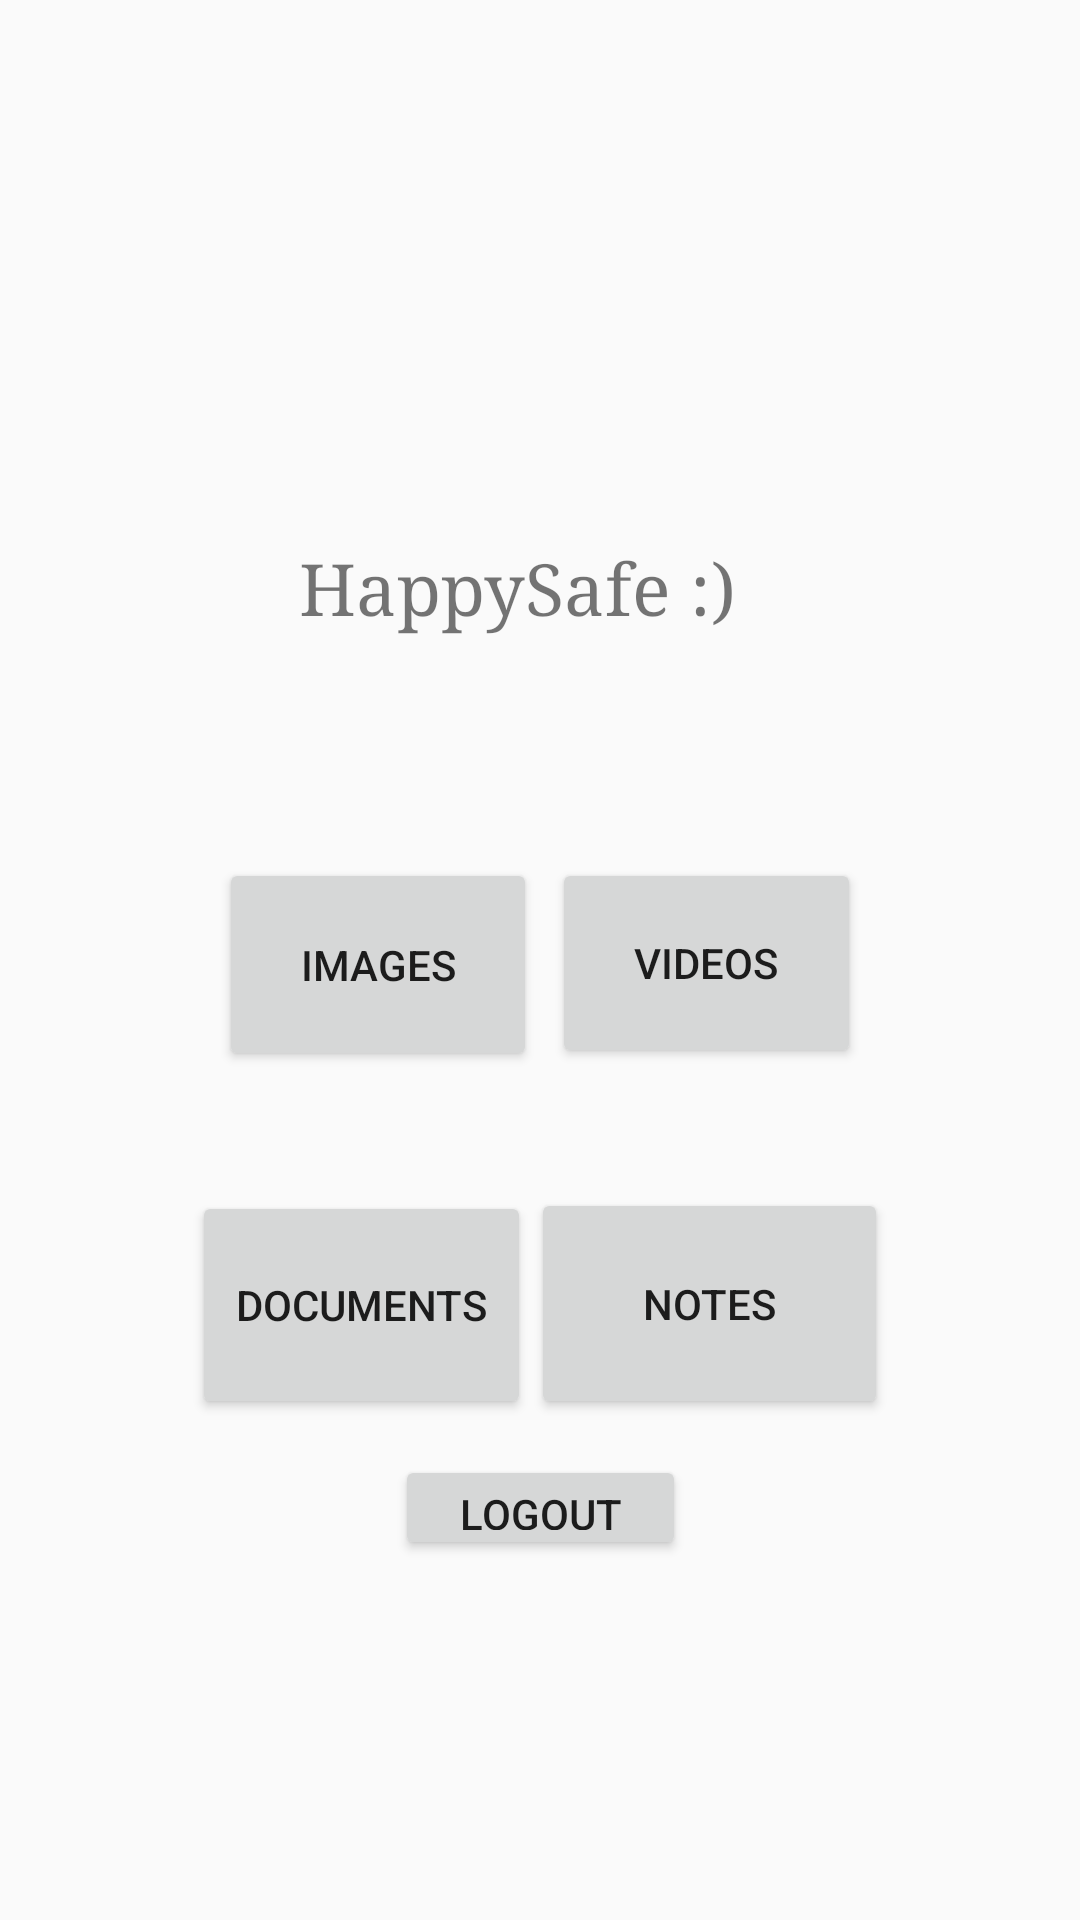

This screen was rendered from an Android layout file. Write that file and the resources it references.
<!-- AndroidManifest.xml: application theme Theme.AppTest -->
<!-- res/layout/activity_second_screen.xml -->
<?xml version="1.0" encoding="utf-8"?>
<android.support.constraint.ConstraintLayout xmlns:android="http://schemas.android.com/apk/res/android"
    xmlns:app="http://schemas.android.com/apk/res-auto"
    xmlns:tools="http://schemas.android.com/tools"
    android:layout_width="match_parent"
    android:layout_height="match_parent"
    tools:context=".second_screen">

    <Button
        android:id="@+id/button"
        android:layout_width="106dp"
        android:layout_height="71dp"
        android:layout_marginStart="68dp"
        android:layout_marginTop="72dp"
        android:text="Images"
        app:layout_constraintEnd_toStartOf="@+id/button2"
        app:layout_constraintHorizontal_bias="0.5"
        app:layout_constraintStart_toStartOf="parent"
        app:layout_constraintTop_toBottomOf="@+id/textView" />

    <Button
        android:id="@+id/button2"
        android:layout_width="103dp"
        android:layout_height="70dp"
        android:layout_marginTop="72dp"
        android:layout_marginEnd="68dp"
        android:text="Videos"
        app:layout_constraintEnd_toEndOf="parent"
        app:layout_constraintHorizontal_bias="0.5"
        app:layout_constraintStart_toEndOf="@+id/button"
        app:layout_constraintTop_toBottomOf="@+id/textView" />

    <Button
        android:id="@+id/button3"
        android:layout_width="113dp"
        android:layout_height="76dp"
        android:layout_marginStart="88dp"
        android:layout_marginTop="40dp"
        android:text="Documents"
        app:layout_constraintEnd_toStartOf="@+id/button4"
        app:layout_constraintHorizontal_bias="0.5"
        app:layout_constraintStart_toStartOf="parent"
        app:layout_constraintTop_toBottomOf="@+id/button" />

    <Button
        android:id="@+id/button4"
        android:layout_width="119dp"
        android:layout_height="77dp"
        android:layout_marginTop="40dp"
        android:layout_marginEnd="88dp"
        android:text="Notes"
        app:layout_constraintEnd_toEndOf="parent"
        app:layout_constraintHorizontal_bias="0.5"
        app:layout_constraintStart_toEndOf="@+id/button3"
        app:layout_constraintTop_toBottomOf="@+id/button2" />

    <TextView
        android:id="@+id/textView"
        android:layout_width="161dp"
        android:layout_height="34dp"
        android:layout_marginTop="180dp"
        android:fontFamily="serif"
        android:text="HappySafe :)"
        android:textSize="24sp"
        app:layout_constraintEnd_toEndOf="parent"
        app:layout_constraintStart_toStartOf="parent"
        app:layout_constraintTop_toTopOf="parent" />

    <Button
        android:id="@+id/button5"
        android:layout_width="97dp"
        android:layout_height="35dp"
        android:layout_marginBottom="120dp"
        android:text="Logout"
        app:layout_constraintBottom_toBottomOf="parent"
        app:layout_constraintEnd_toEndOf="parent"
        app:layout_constraintStart_toStartOf="parent" />
</android.support.constraint.ConstraintLayout>
<!-- resources referenced by this layout -->
<resources>
  <style name="Theme.AppTest" parent="Theme.AppCompat.Light.DarkActionBar">
          
          <item name="colorPrimary">@color/purple_500</item>
          <item name="colorPrimaryDark">@color/purple_700</item>
          <item name="colorAccent">@color/teal_200</item>
          
      </style>
  <!-- not gathered from this repository: default colours our renderer supplied (Android Studio template values) -->
  <color name="purple_500">#FF6200EE</color>
  <color name="purple_700">#FF3700B3</color>
  <color name="teal_200">#FF03DAC5</color>
</resources>
